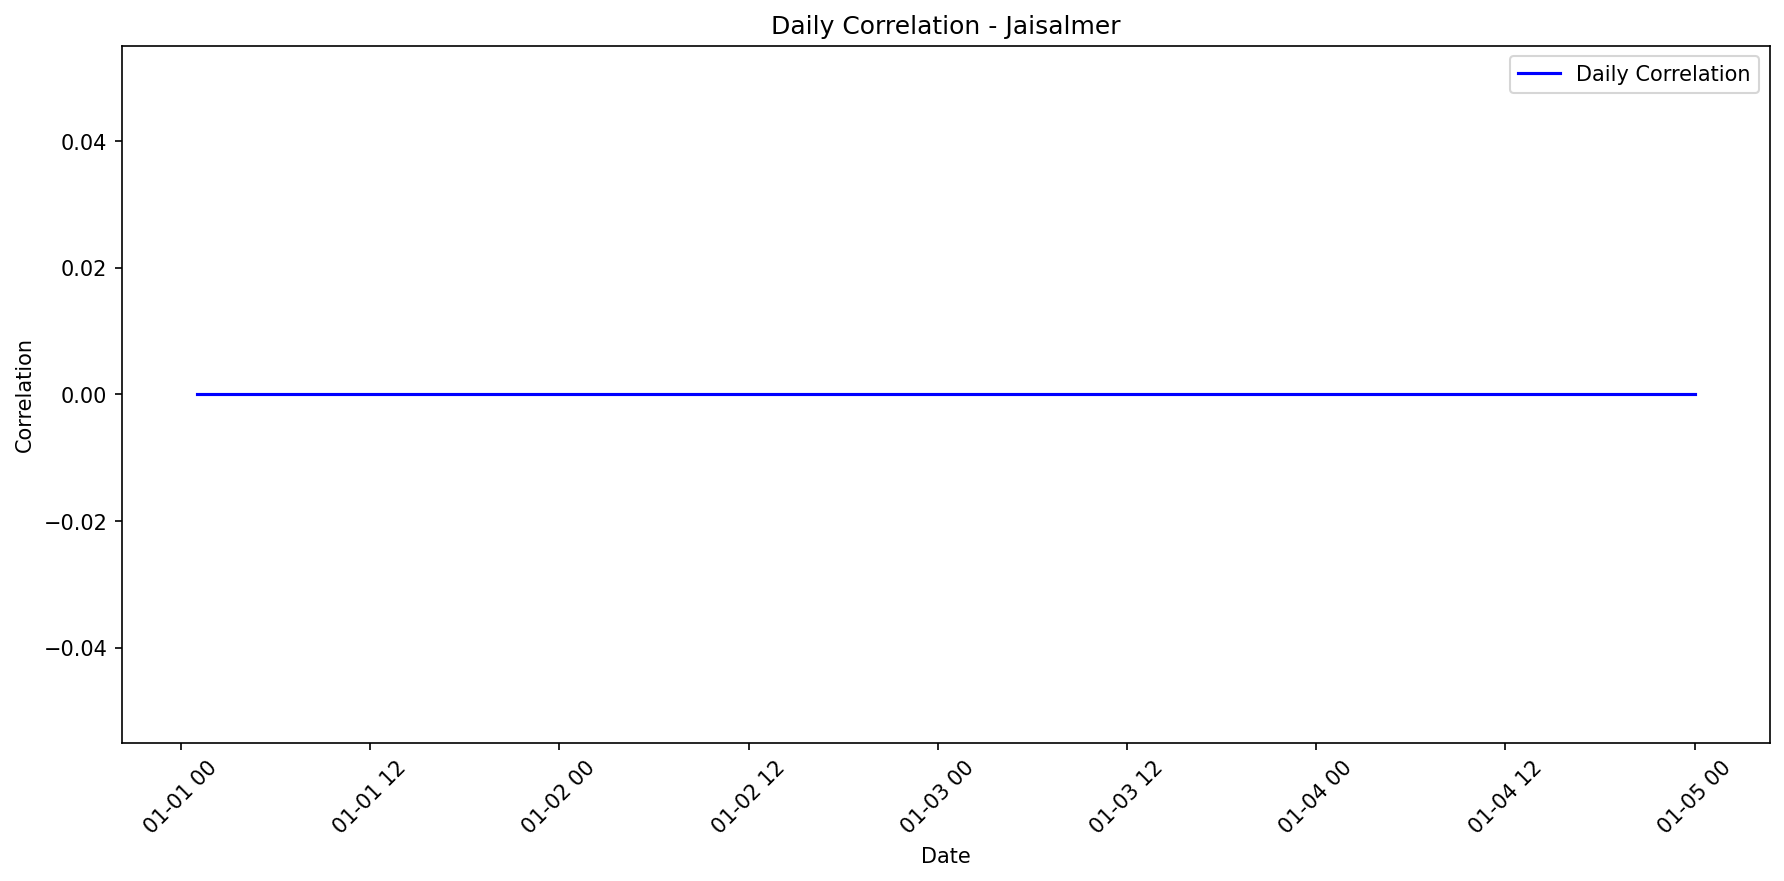

The table this chart was drawn from, first rows:
date, actual_mean, actual_std, predicted_mean, predicted_std, correlation
2020-01-01 01:00:00, 18, , 102.2, , 0
2020-01-01 06:00:00, 729.0, , 716.7, , 0
2020-01-01 11:00:00, 0.0, , 19.3, , 0
2020-01-01 16:00:00, 0.0, , 56.99, , 0
2020-01-01 21:00:00, 0.0, , -18.19, , 0
2020-01-02 02:00:00, 994.0, , 942.2, , 0
2020-01-02 07:00:00, 2.0, , 69.13, , 0
2020-01-02 12:00:00, 560.0, , 646.9, , 0
2020-01-02 17:00:00, 787.0, , 696.1, , 0
2020-01-02 22:00:00, 0.0, , 114.1, , 0
2020-01-03 03:00:00, 132.0, , -6.274, , 0
2020-01-03 08:00:00, 0.0, , 74.18, , 0
2020-01-03 13:00:00, 109.0, , 102.1, , 0
2020-01-03 18:00:00, 0.0, , 69.82, , 0
2020-01-03 23:00:00, 210.0, , 233.7, , 0
2020-01-04 04:00:00, 0.0, , 17.01, , 0
2020-01-04 09:00:00, 0.0, , 126.4, , 0
2020-01-04 14:00:00, 68.0, , 12.04, , 0
2020-01-04 19:00:00, 109.0, , -10.33, , 0
2020-01-05 00:00:00, 529.0, , 489.8, , 0
